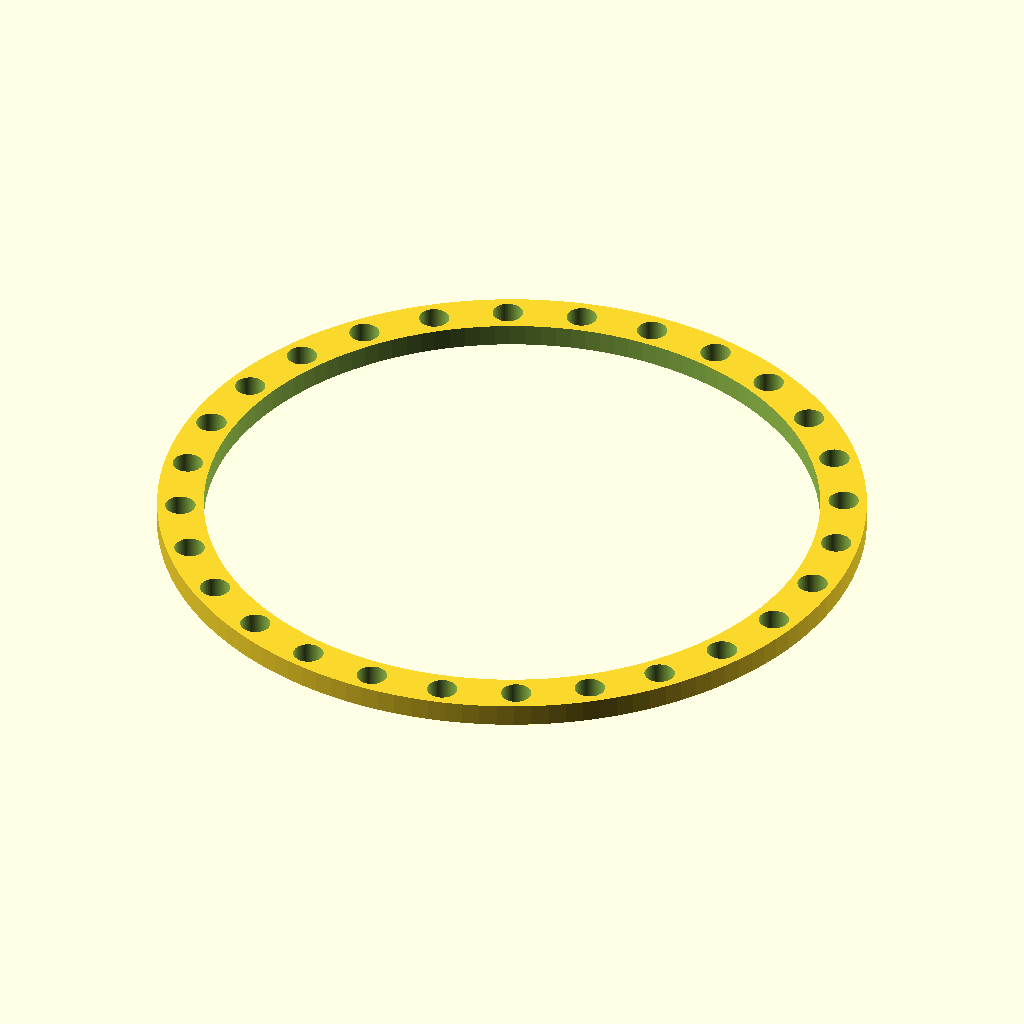
Cell 1 — every parameter at its default value.
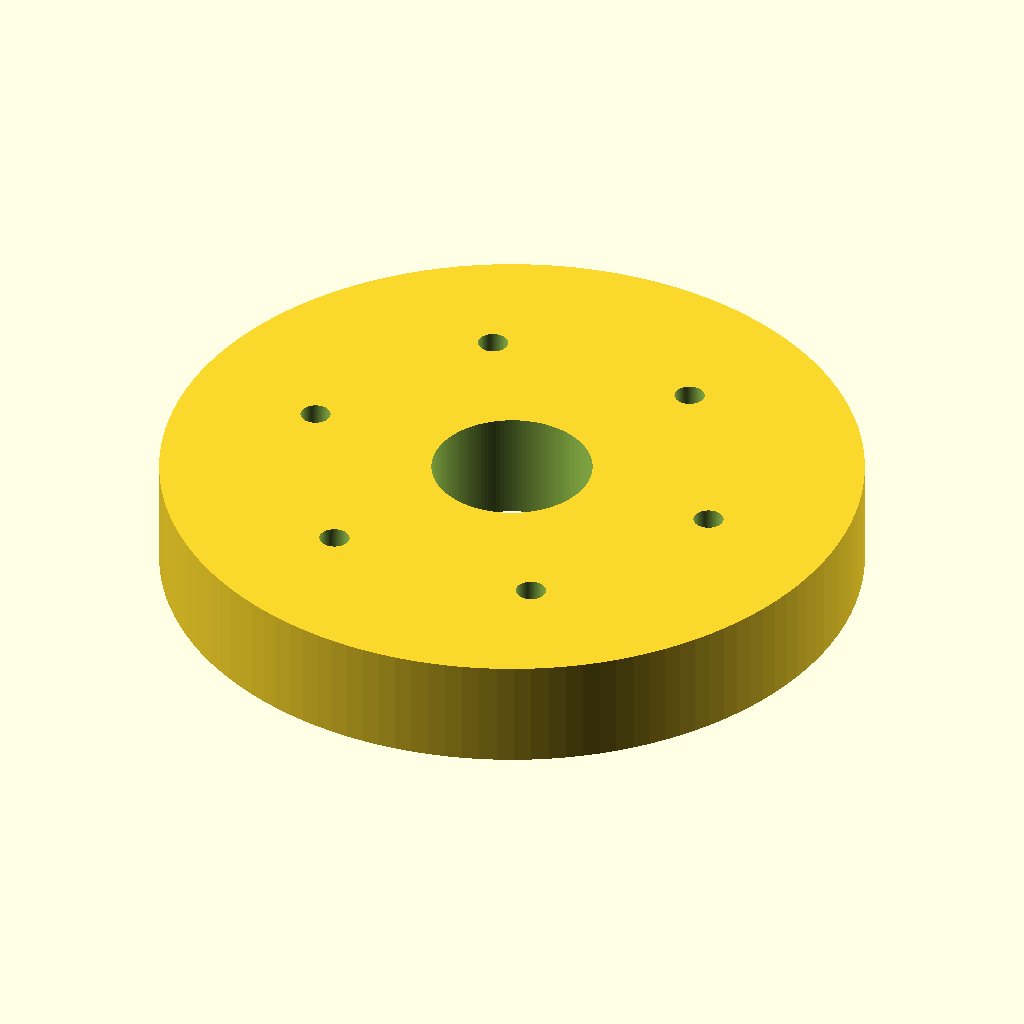
Cell 2: the "New set 1" preset from the model's presets file.
All cells are drawn from the same view direction (rotation 55°, 0°, 25°, orthographic, colour scheme Cornfield), but the view is re-fitted for each cell, so position and scale can differ between cells as well as the parameter.
OpenSCAD source file models/retainer_for_thrust_ball_bearing.scad:
/* Thrust ball bearing retainer
Project: Bosch drill repair */
$fn=128;
id=30.4;
od=35;
ball=1.5;
h=1.1;
n=28;
difference() {
  cylinder(d=od,h=h,center=true);
  cylinder(d=id,h=h+0.02,center=true);
  for (a=[0:360.0/n:360]) {
    rotate([0,0,a]) translate([(od+id)/4,0,0])cylinder(h=h+0.02,d=ball,center=true);
  }
}
Parameter table extracted from the source (name, type, default, range or options):
id: number, default 30.4
od: number, default 35
ball: number, default 1.5
h: number, default 1.1
n: number, default 28
